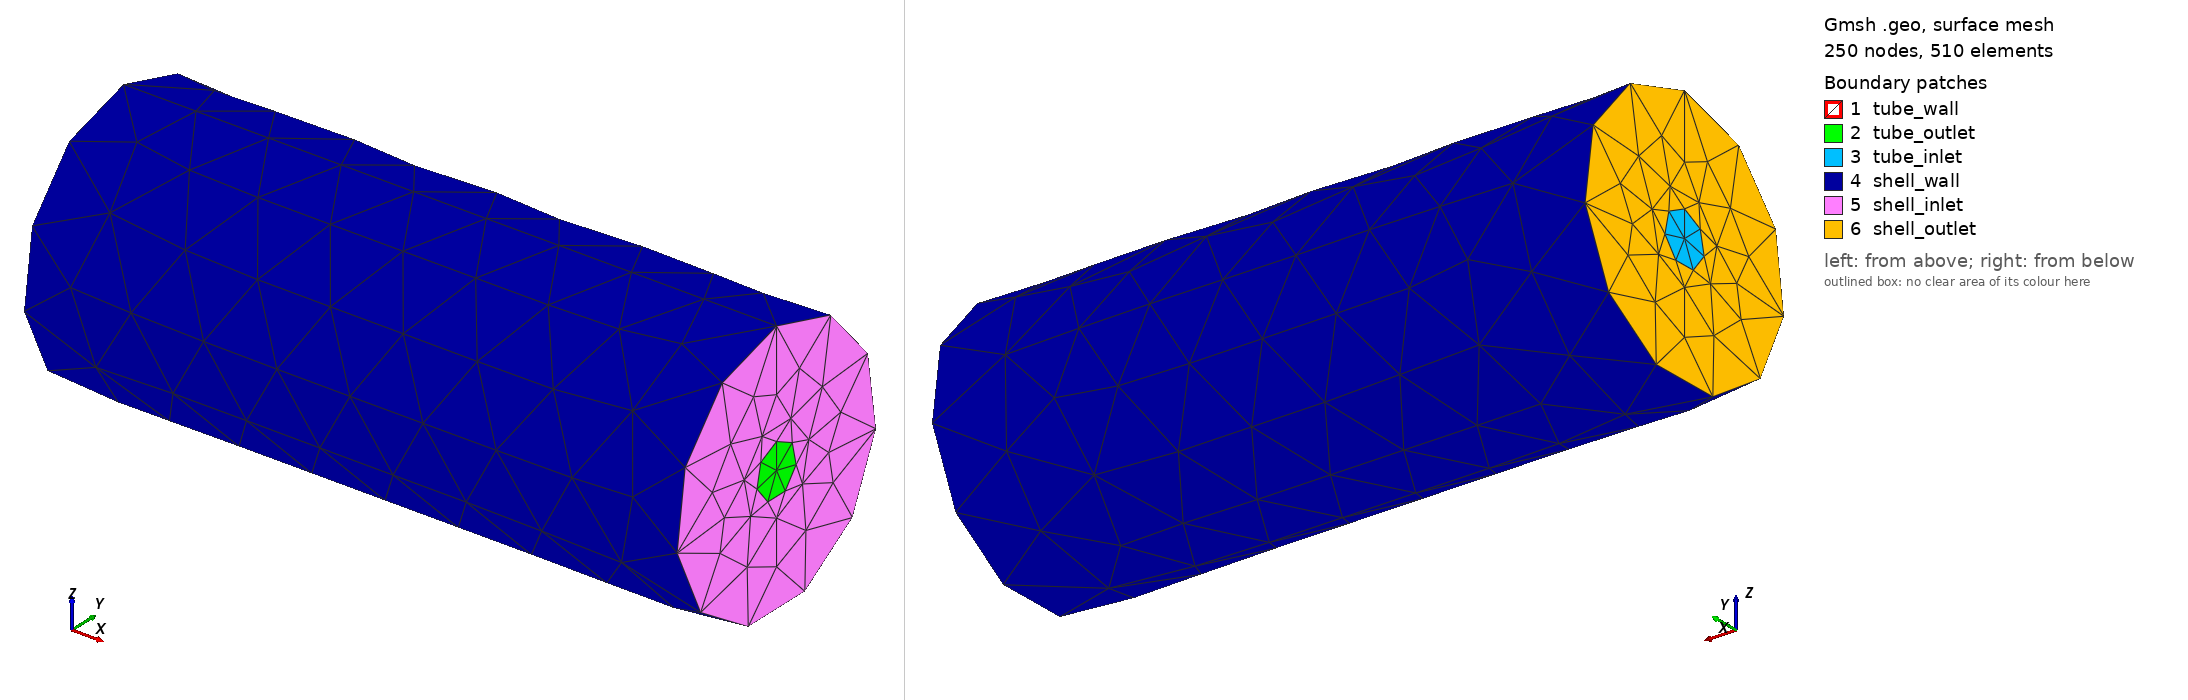

Gmsh geometry script, surface-meshed: 250 nodes, 510 surface elements. Boundary patches (legend numbers): 1 tube_wall, 2 tube_outlet, 3 tube_inlet, 4 shell_wall, 5 shell_inlet, 6 shell_outlet. Left view from above one corner, right view from below the opposite corner. Legend entries are the model's physical surfaces. The drawing asked Gmsh for element sizes between 1% and 20% of the model's largest extent; the script's own settings can give other sizes.

=== rolle.geo (drawn) ===
// Gmsh project created on [Date]
SetFactory("OpenCASCADE");

// Define the inner pipe
Cylinder(1) = {0, 0, 0, 5, 0, 0, 0.2, 2*Pi}; // Small cylinder (inner pipe)

// Define the outer shell
Cylinder(2) = {0, 0, 0, 5, 0, 0, 1, 2*Pi}; // Large cylinder (outer shell)

// Subtract the inner pipe volume from the outer shell volume
BooleanDifference{Volume{2};Delete;} {Volume{1};}

BooleanFragments{Surface{2};} {Surface{1};}

// Assign volumes to physical groups for OpenFOAM
Physical Volume("shell_fluid", 15) = {2};
Physical Volume("tube_fluid", 16) = {1};

//Assign surface to physical groups for OpenFoam
Physical Surface("shell_inlet", 9) = {5};
Physical Surface("shell_wall", 10) = {4};
Physical Surface("shell_outlet", 11) = {6};
Physical Surface("tube_outlet", 12) = {2};
Physical Surface("tube_inlet", 13) = {3};
Physical Surface("tube_wall", 14) = {1};

// Generate the mesh
Mesh 3;
